Dataset: Computer-Vision-for-Satellite-Imagery-Classification-of-Land-Use-Scenes (GitHub, vickybelario/Computer-Vision-for-Satellite-Imagery-Classification-of-Land-Use-Scenes). Classes: agricultural, airplane, baseball diamond, beach, buildings, chaparral, dense residential, forest, freeway, golf course, harbor, intersection, medium residential, mobile home park, overpass, parking lot, river, runway, sparse residential, storage tanks, tennis court.

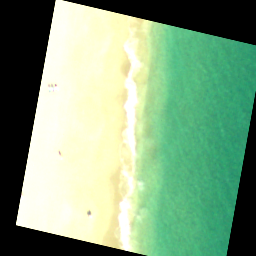
Label: beach

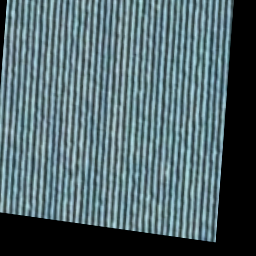
Label: agricultural

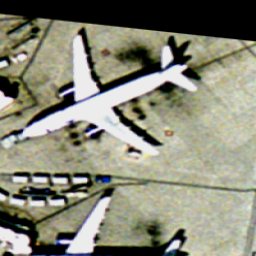
Label: airplane

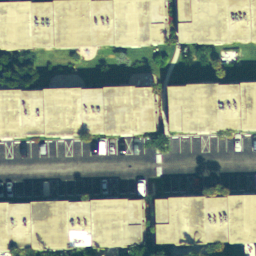
Label: dense residential

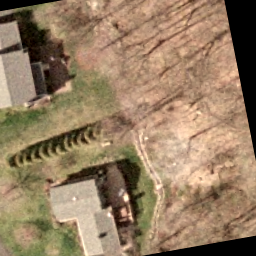
Label: sparse residential

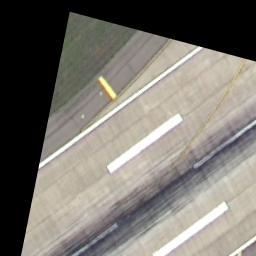
Label: runway
